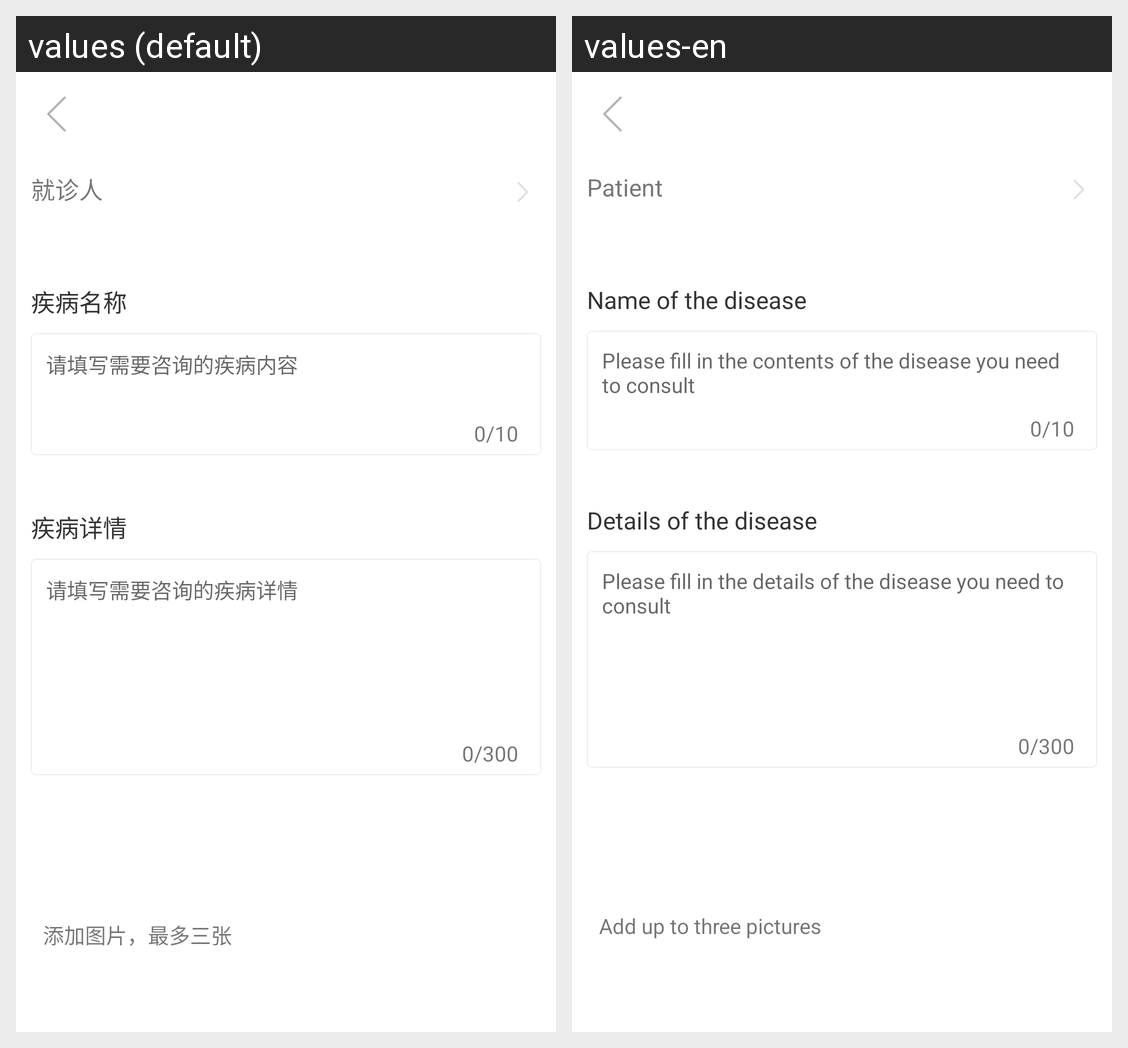

This grid shows one Android layout under two languages. Give, for every string resource on the screen, its name, the default text and each shown locale's text.
Android screen res/layout/activity_image_text.xml rendered under 2 locales, left to right: values (default), values-en. Device: Nexus 5 (rendered at 1080×1920; each locale shown at half size, 540×960, under a caption strip naming it); theme AppTheme.
Strings drawn on this screen, with the default value and each locale's value (text and hints the layout hard-codes, and strings that could not be matched under every locale, appear in the picture but are not listed):

patient_information
  values: 就诊人
  values-en: Patient

disease_name
  values: 疾病名称
  values-en: Name of the disease

disease_name_content
  values: 请填写需要咨询的疾病内容
  values-en: Please fill in the contents of the disease you need to consult

disease_particulars
  values: 疾病详情
  values-en: Details of the disease

disease_name_particulars
  values: 请填写需要咨询的疾病详情
  values-en: Please fill in the details of the disease you need to consult

pic_tree
  values: 添加图片，最多三张
  values-en: Add up to three pictures
